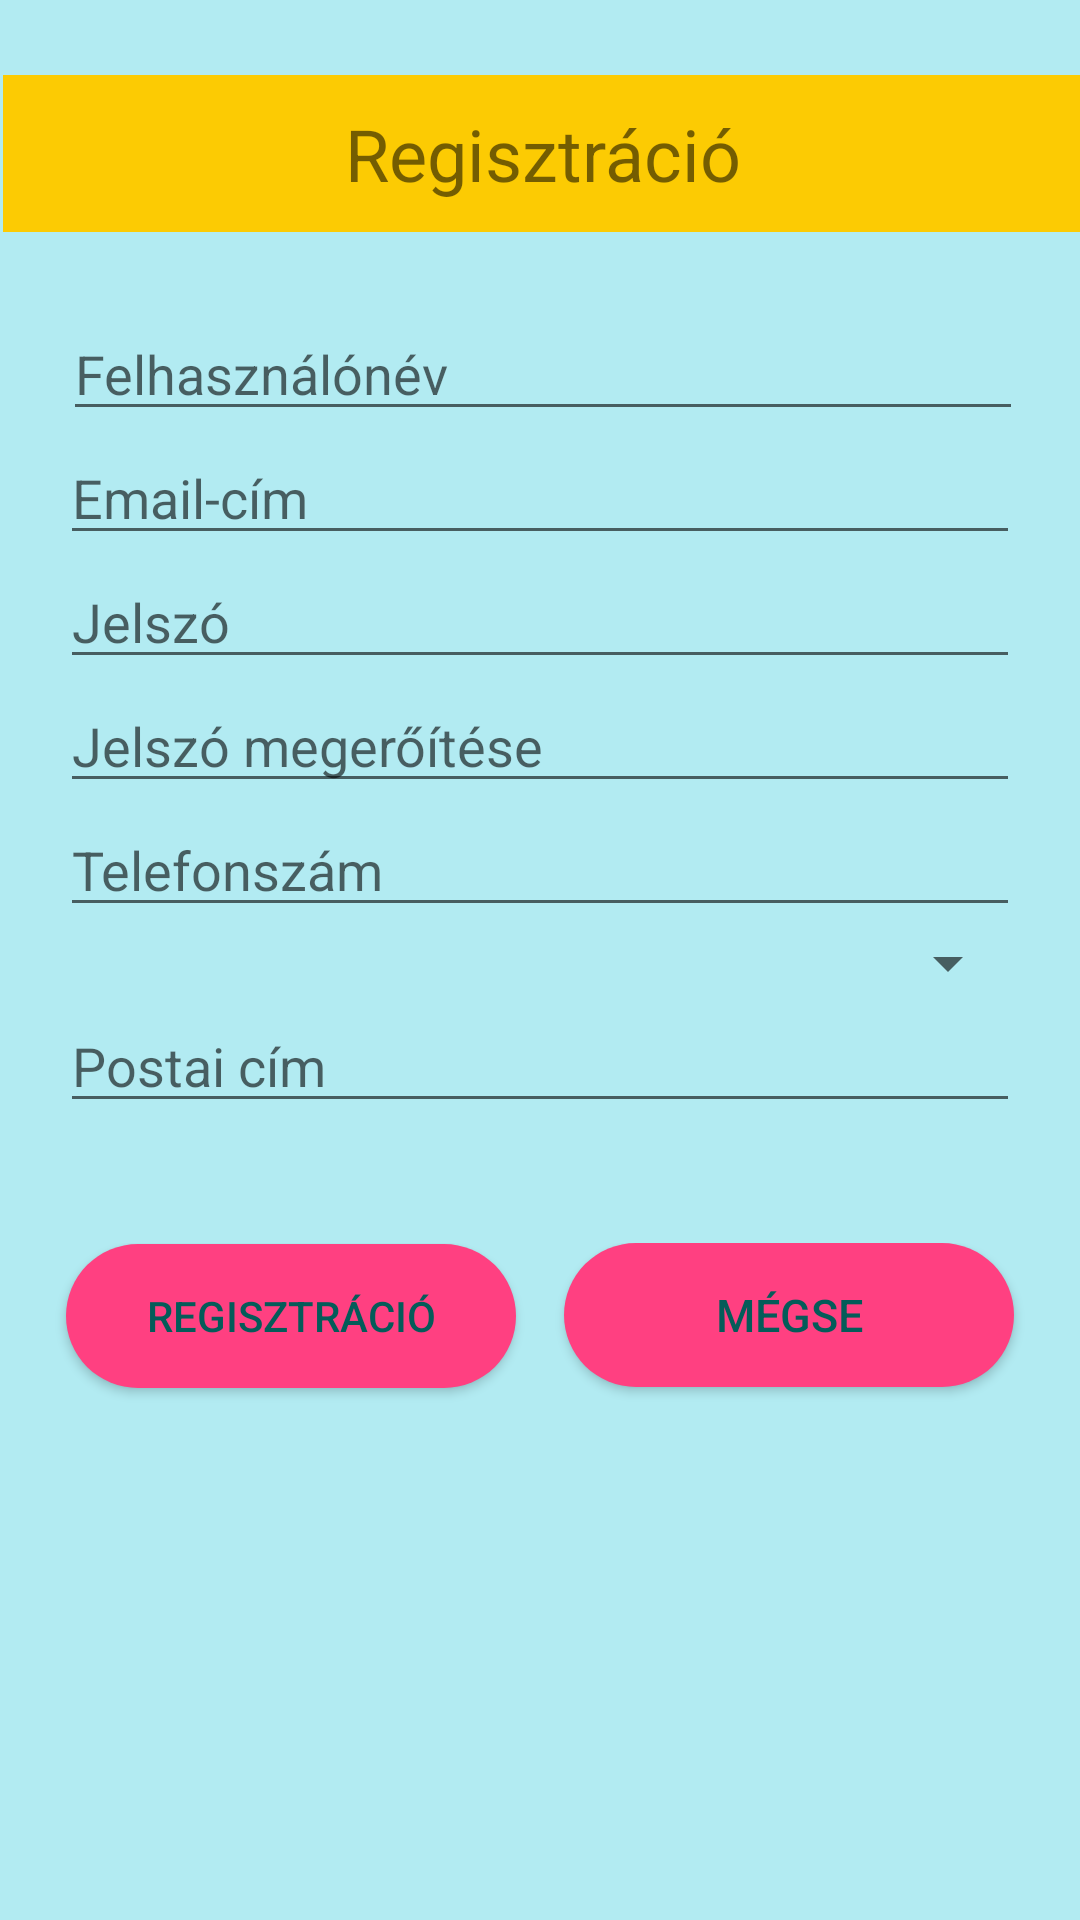

Android layout source for this screen:
<!-- AndroidManifest.xml: application theme Theme.Shop -->
<!-- res/layout/activity_register.xml -->
<?xml version="1.0" encoding="utf-8"?>
<RelativeLayout xmlns:android="http://schemas.android.com/apk/res/android"
    xmlns:tools="http://schemas.android.com/tools"
    android:layout_width="match_parent"
    android:layout_height="match_parent"
    android:background="#B2EBF2"
    tools:context=".RegisterActivity"
    android:id="@+id/registration">


    <TextView
        android:id="@+id/registrationTextView"
        android:layout_width="match_parent"
        android:layout_height="wrap_content"
        android:layout_alignParentStart="true"
        android:layout_alignParentTop="true"
        android:layout_alignParentEnd="true"
        android:layout_marginStart="1dp"
        android:layout_marginTop="25dp"


        android:layout_marginEnd="-1dp"

        android:background="#FCFDCB00"
        android:padding="10dp"
        android:text="@string/registration"
        android:textAlignment="center"
        android:textSize="24sp" />

    <EditText
        android:id="@+id/userNameEditText"
        android:layout_width="match_parent"
        android:layout_height="wrap_content"
        android:layout_below="@+id/registrationTextView"
        android:layout_alignParentStart="true"
        android:layout_alignParentEnd="true"
        android:layout_marginStart="21dp"
        android:layout_marginLeft="20dp"
        android:layout_marginTop="25dp"
        android:layout_marginEnd="19dp"
        android:layout_marginRight="20dp"
        android:ems="10"
        android:hint="@string/username"
        android:inputType="textPersonName" />

    <EditText
        android:id="@+id/userEmailEditText"
        android:layout_width="match_parent"
        android:layout_height="wrap_content"
        android:layout_below="@+id/userNameEditText"
        android:layout_alignParentStart="true"
        android:layout_alignParentEnd="true"
        android:layout_marginLeft="20dp"
        android:layout_marginTop="@dimen/default_margin"
        android:layout_marginRight="20dp"
        android:ems="10"
        android:hint="@string/email_address"
        android:inputType="textEmailAddress" />

    <EditText
        android:id="@+id/passwordEditText"
        android:layout_width="match_parent"
        android:layout_height="wrap_content"
        android:layout_below="@+id/userEmailEditText"
        android:layout_alignParentStart="true"
        android:layout_alignParentEnd="true"
        android:layout_marginLeft="20dp"
        android:layout_marginTop="@dimen/default_margin"
        android:layout_marginRight="20dp"
        android:ems="10"
        android:hint="@string/password"
        android:inputType="textPassword" />

    <EditText
        android:id="@+id/passwordAgainEditText"
        android:layout_width="match_parent"
        android:layout_height="wrap_content"
        android:layout_below="@+id/passwordEditText"
        android:layout_alignParentStart="true"
        android:layout_alignParentEnd="true"
        android:layout_marginLeft="20dp"
        android:layout_marginTop="@dimen/default_margin"
        android:layout_marginRight="20dp"
        android:ems="10"
        android:hint="@string/password_again"
        android:inputType="textPassword" />

    <EditText
        android:id="@+id/phoneEditText"
        android:layout_width="match_parent"
        android:layout_height="wrap_content"
        android:layout_below="@+id/passwordAgainEditText"
        android:layout_alignParentStart="true"
        android:layout_alignParentEnd="true"
        android:layout_marginLeft="20dp"
        android:layout_marginTop="@dimen/default_margin"
        android:layout_marginRight="20dp"
        android:ems="10"
        android:hint="@string/phone_number"
        android:inputType="phone" />

    <Spinner
        android:id="@+id/phoneSpinner"
        android:layout_width="match_parent"
        android:layout_height="wrap_content"
        android:layout_below="@+id/phoneEditText"
        android:layout_alignParentStart="true"
        android:layout_alignParentEnd="true"
        android:layout_marginLeft="20dp"
        android:layout_marginTop="@dimen/default_margin"
        android:layout_marginRight="20dp"

        />

    <EditText
        android:id="@+id/addressEditText"
        android:layout_width="match_parent"
        android:layout_height="wrap_content"
        android:layout_below="@+id/phoneSpinner"
        android:layout_alignParentStart="true"
        android:layout_alignParentEnd="true"
        android:layout_marginLeft="20dp"
        android:layout_marginTop="@dimen/default_margin"
        android:layout_marginRight="20dp"
        android:ems="10"
        android:hint="@string/address"
        android:inputType="textPostalAddress|textMultiLine"
        android:maxLines="3" />


    <LinearLayout
        android:layout_width="wrap_content"
        android:layout_height="wrap_content"
        android:layout_below="@+id/addressEditText"
        android:layout_centerHorizontal="true"
        android:layout_marginTop="40dp"
        android:orientation="horizontal">

        <Button
            android:onClick="register"
            android:text="@string/registration"
            android:layout_width="150dp"
            android:layout_height="wrap_content"
            android:layout_marginStart="8dp"
            android:layout_marginEnd="8dp"
            android:layout_marginBottom="56dp"
            android:background="@drawable/rounded_rectangle"
            android:textAllCaps="true"
            android:textColor="#045C59"
            android:textSize="14sp"

            />

        <Button


            android:onClick="cancel"
            android:text="@string/cancel"
            android:layout_width="150dp"
            android:layout_height="wrap_content"
            android:layout_marginStart="8dp"
            android:layout_marginEnd="8dp"
            android:layout_marginBottom="56dp"
            android:background="@drawable/rounded_rectangle"
            android:textAllCaps="true"
            android:textColor="#045C59"
            android:textSize="15sp"
             />

    </LinearLayout>
</RelativeLayout>
<!-- resources referenced by this layout -->
<resources>
  <!-- drawable rounded_rectangle (drawable) -->
  <?xml version="1.0" encoding="utf-8"?>
  <shape xmlns:android="http://schemas.android.com/apk/res/android"
      android:shape="rectangle">
  
      <corners android:radius="50dp"/> // if you want clear round shape then make radius size is half of your  button`s height.
  
      <solid android:color="@color/colorAccent"/> // Button Colour
      <padding
  
          android:bottom="10dp"
          android:left="25dp"
          android:right="25dp"
          android:top="10dp"/>
  
  </shape>
  <string name="address">Postai cím</string>
  <string name="cancel">Mégse</string>
  <string name="email_address">Email-cím</string>
  <string name="password">Jelszó</string>
  <string name="password_again">Jelszó megerőítése</string>
  <string name="phone_number">Telefonszám</string>
  <string name="registration">Regisztráció</string>
  <string name="username">Felhasználónév</string>
  <style name="Theme.Shop" parent="Theme.MaterialComponents.DayNight.DarkActionBar">
          
          <item name="colorPrimary">#FDCB00</item>
          <item name="colorPrimaryVariant">#FCFDCB00</item>
          <item name="colorOnPrimary">#00897B</item>
          
          <item name="colorSecondary">@color/teal_200</item>
          <item name="colorSecondaryVariant">@color/teal_700</item>
          <item name="colorOnSecondary">@color/black</item>
          
          <item name="android:statusBarColor" tools:targetApi="l">?attr/colorPrimaryVariant</item>
          
      </style>
  <color name="colorAccent">#FF4081</color>
  <color name="teal_200">#FF03DAC5</color>
  <color name="teal_700">#FF018786</color>
  <color name="black">#FF000000</color>
</resources>
